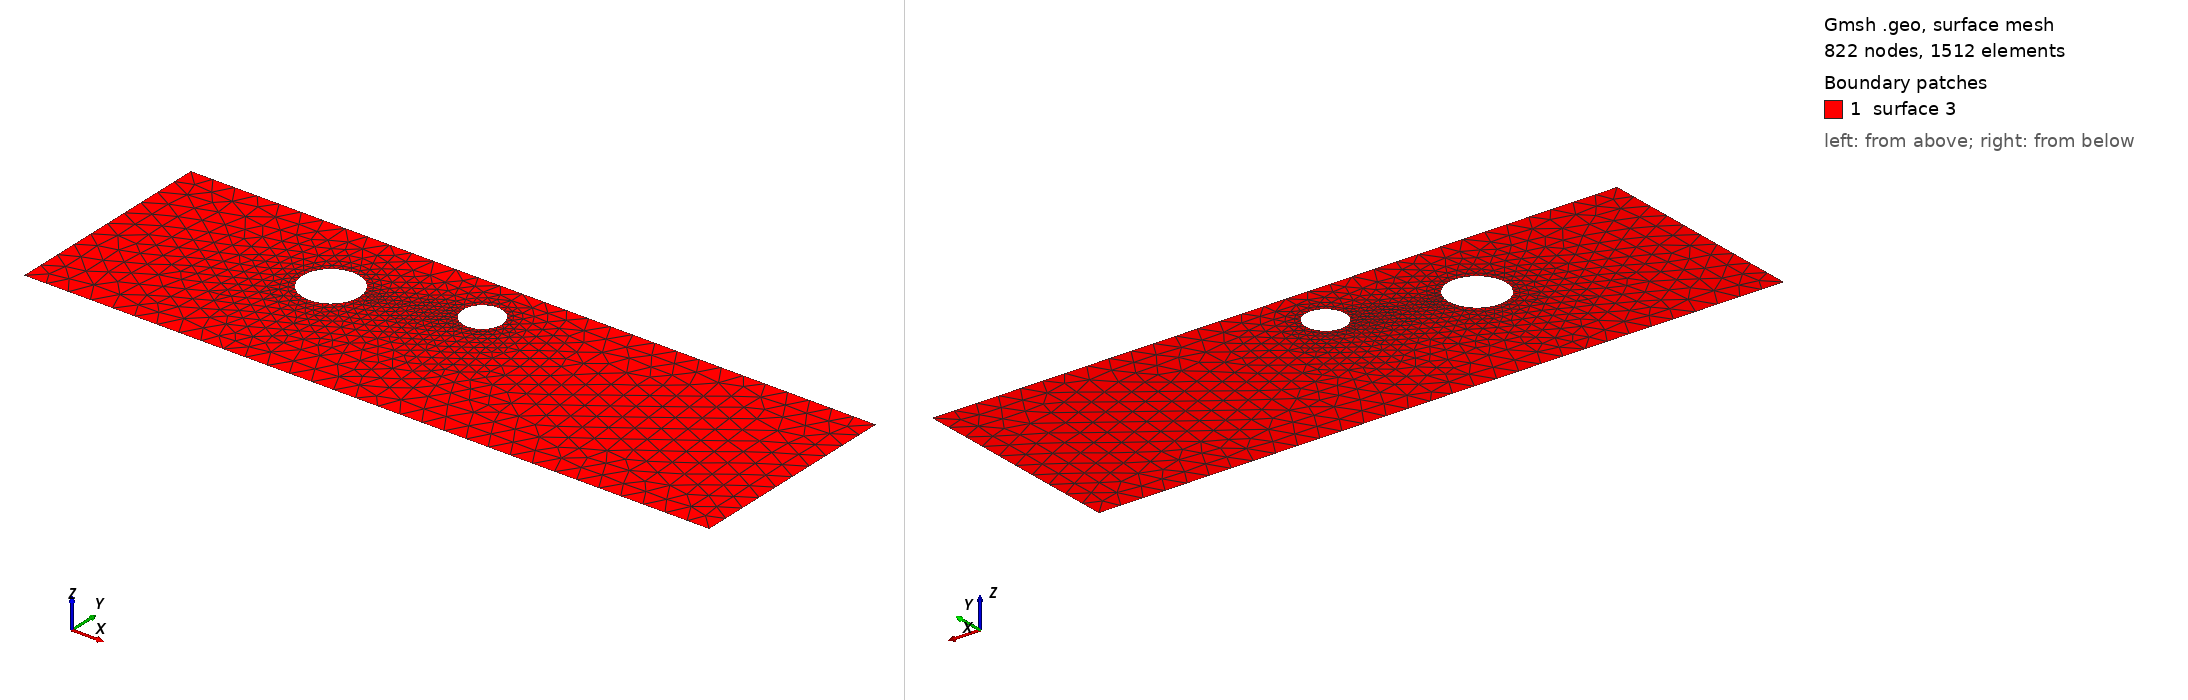

Gmsh geometry script, surface-meshed: 822 nodes, 1512 surface elements. Boundary patches (legend numbers): 1 surface 3. Left view from above one corner, right view from below the opposite corner. The script declares no physical surfaces, so the legend lists its geometric surfaces. The drawing asked Gmsh for element sizes between 1% and 20% of the model's largest extent; the script's own settings can give other sizes.

=== cad_326.geo (drawn) ===
//+
SetFactory("OpenCASCADE");
//+
Point(1) = {0.583575, -3.917482, 0.000000, 1.000000};
//+
Point(2) = {31.295732, -3.917482, 0.000000, 1.000000};
//+
Point(3) = {31.295732, 5.806084, 0.000000, 1.000000};
//+
Point(4) = {0.583575, 5.806084, 0.000000, 1.000000};
//+
Line(1) = {4, 1};
//+
Line(2) = {1, 2};
//+
Line(3) = {2, 3};
//+
Line(4) = {3, 4};
//+
Curve Loop(1) = {1, 2, 3, 4};
//+
Point(6) = {16.252409, 3.573388, 0.000000, 0.088167};
//+
Point(5) = {15.370740, 3.573388, 0.000000, 0.088167};
//+
Point(7) = {14.929905, 4.336936, 0.000000, 0.088167};
//+
Point(8) = {14.929905, 2.809840, 0.000000, 0.088167};
//+
Point(10) = {10.995760, 2.097066, 0.000000, 0.127894};
//+
Point(9) = {9.716819, 2.097066, 0.000000, 0.127894};
//+
Point(11) = {9.077348, 3.204662, 0.000000, 0.127894};
//+
Point(12) = {9.077348, 0.989471, 0.000000, 0.127894};
//+
Ellipse(5) = {6, 5, 7, 7};
//+
Ellipse(6) = {7, 5, 8, 8};
//+
Ellipse(7) = {8, 5, 6, 6};
//+
Curve Loop(2) = {5, 6, 7};
//+
Ellipse(8) = {10, 9, 11, 11};
//+
Ellipse(9) = {11, 9, 12, 12};
//+
Ellipse(10) = {12, 9, 10, 10};
//+
Curve Loop(3) = {8, 9, 10};
//+
Plane Surface(3) = {1, 2, 3};
//+
Physical Curve("INFLOW", 100) = {1};
//+
Physical Curve("OUTFLOW", 101) = {3};
//+
Physical Curve("WALL_BOUNDARY", 102) = {2, 4};
//+
Physical Curve("OBSTACLE", 103) = {5, 6, 7, 8, 9, 10};
